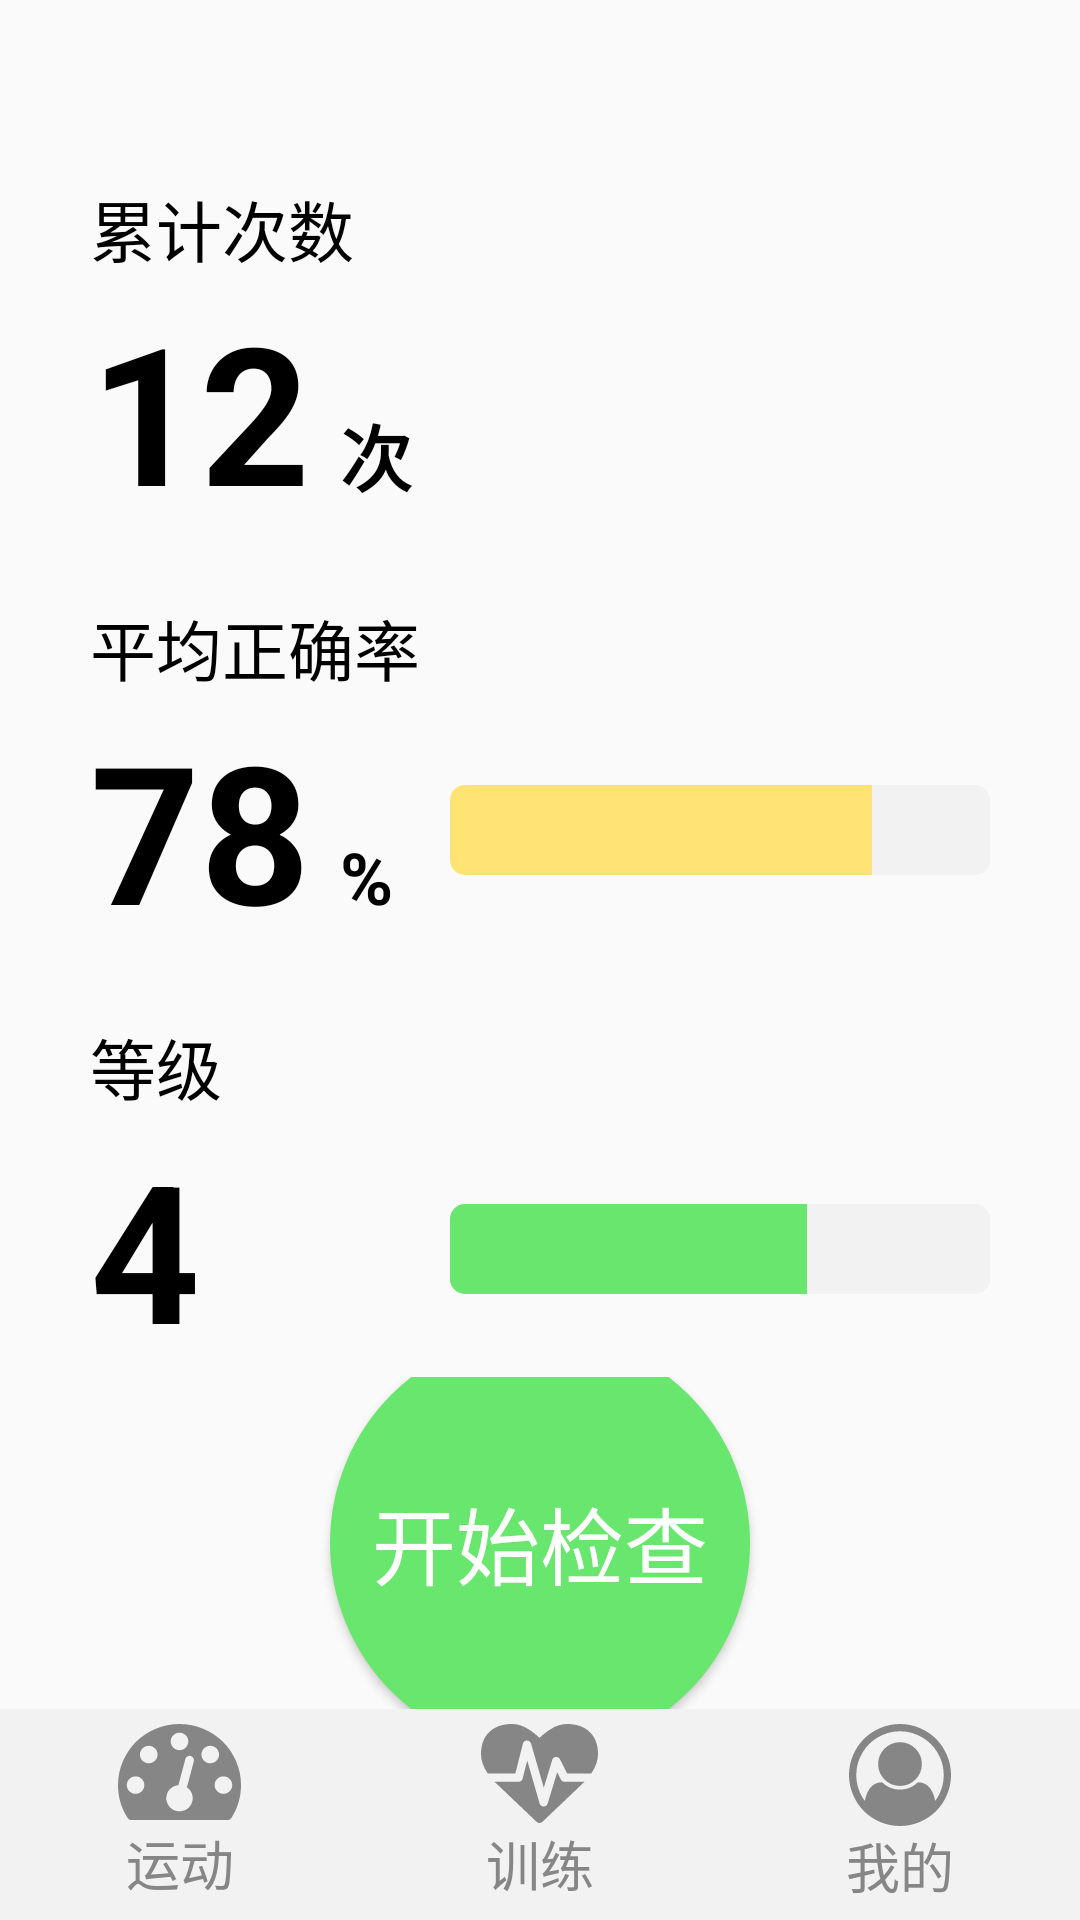

This screen was rendered from an Android layout file. Write that file and the resources it references.
<!-- AndroidManifest.xml: activity theme Theme.AppCompat.Light.NoActionBar -->
<!-- res/layout/activity_sport.xml -->
<?xml version="1.0" encoding="utf-8"?>
<RelativeLayout xmlns:android="http://schemas.android.com/apk/res/android"
    xmlns:tools="http://schemas.android.com/tools"
    android:layout_width="match_parent"
    android:layout_height="match_parent">

    <LinearLayout
        android:id="@+id/sportActivityLinearLayout"
        android:layout_width="match_parent"
        android:layout_height="wrap_content"
        android:orientation="vertical">
        <TextView
            android:layout_width="wrap_content"
            android:layout_height="wrap_content"
            android:paddingTop="60dp"
            android:paddingBottom="2dp"
            android:paddingStart="30dp"
            android:paddingEnd="10dp"
            android:text="@string/accumulate"
            android:textSize="22sp"
            android:textColor="@android:color/black"/>

        <LinearLayout
            android:id="@+id/sportActivityLinearLayoutAccumulate"
            android:layout_width="match_parent"
            android:layout_height="wrap_content"
            android:orientation="horizontal">
            <TextView
                android:id="@+id/sportActivityTextViewAccumulate"
                android:layout_width="wrap_content"
                android:layout_height="wrap_content"
                android:paddingStart="30dp"
                android:paddingEnd="10dp"
                android:text="12"
                android:textSize="64sp"
                android:textColor="@android:color/black"
                android:textStyle="bold" />
            <TextView
                android:layout_width="wrap_content"
                android:layout_height="wrap_content"
                android:text="@string/times"
                android:textSize="24sp"
                android:textColor="@android:color/black"
                android:textStyle="bold"/>
        </LinearLayout>

        <TextView
            android:layout_width="wrap_content"
            android:layout_height="wrap_content"
            android:paddingTop="20dp"
            android:paddingBottom="2dp"
            android:paddingStart="30dp"
            android:paddingEnd="10dp"
            android:text="@string/average_accuracy"
            android:textSize="22sp"
            android:textColor="@android:color/black"/>

        <LinearLayout
            android:layout_width="match_parent"
            android:layout_height="wrap_content"
            android:orientation="horizontal">
            <TextView
                android:id="@+id/sportActivityTextViewAccuracy"
                android:layout_width="wrap_content"
                android:layout_height="wrap_content"
                android:paddingStart="30dp"
                android:paddingEnd="10dp"
                android:text="78"
                android:textSize="64sp"
                android:textColor="@android:color/black"
                android:textStyle="bold" />

            <TextView
                android:layout_width="wrap_content"
                android:layout_height="wrap_content"
                android:paddingStart="0dp"
                android:paddingEnd="10dp"
                android:text="@string/percent_sign"
                android:textSize="24sp"
                android:textColor="@android:color/black"
                android:textStyle="bold"/>

            <LinearLayout
                android:layout_width="match_parent"
                android:layout_height="wrap_content"
                android:orientation="vertical"
                android:gravity="end"
                android:layout_gravity="center">
                <SeekBar
                    android:id="@+id/sportActivitySeekBarAccuracy"
                    android:layout_width="wrap_content"
                    android:layout_height="wrap_content"
                    android:minWidth="180dp"
                    android:maxWidth="180dp"
                    android:paddingStart="0dp"
                    android:paddingEnd="30dp"
                    android:max="100"
                    android:progress="78"
                    android:thumb="@null"
                    style="@style/CustomSeekBarAccuracyStyle"/>
            </LinearLayout>
        </LinearLayout>

        <TextView
            android:layout_width="wrap_content"
            android:layout_height="wrap_content"
            android:paddingTop="20dp"
            android:paddingBottom="2dp"
            android:paddingStart="30dp"
            android:paddingEnd="10dp"
            android:text="@string/level"
            android:textSize="22sp"
            android:textColor="@android:color/black"/>

        <LinearLayout
            android:layout_width="match_parent"
            android:layout_height="wrap_content"
            android:orientation="horizontal">
            <TextView
                android:id="@+id/sportActivityTextViewLevel"
                android:layout_width="wrap_content"
                android:layout_height="wrap_content"
                android:paddingStart="30dp"
                android:paddingEnd="10dp"
                android:text="4"
                android:textSize="64sp"
                android:textColor="@android:color/black"
                android:textStyle="bold"
                />

            <LinearLayout
                android:layout_width="match_parent"
                android:layout_height="wrap_content"
                android:orientation="vertical"
                android:gravity="end"
                android:layout_gravity="center">
                <SeekBar
                    android:id="@+id/sportActivitySeekBarLevel"
                    android:layout_width="wrap_content"
                    android:layout_height="wrap_content"
                    android:minWidth="180dp"
                    android:maxWidth="180dp"
                    android:paddingStart="0dp"
                    android:paddingEnd="30dp"
                    android:max="100"
                    android:progress="66"
                    android:thumb="@null"
                    style="@style/CustomSeekBarLevelStyle"/>
            </LinearLayout>
        </LinearLayout>
    </LinearLayout>

    <LinearLayout
        android:layout_width="match_parent"
        android:layout_height="match_parent"
        android:orientation="horizontal"
        android:gravity="center"
        android:layout_alignParentEnd="true"
        android:layout_alignParentStart="true"
        android:layout_above="@id/sportActivityRadioGroup"
        android:layout_below="@+id/sportActivityLinearLayout">
        <Button
            android:id="@+id/runCorrect"
            android:layout_width="140dp"
            android:layout_height="140dp"
            android:background="@drawable/btn_circle_drawable"
            android:text="@string/start"
            android:textSize="28sp"
            android:textColor="@android:color/white"/>
    </LinearLayout>

    <RadioGroup
        android:id="@+id/sportActivityRadioGroup"
        android:layout_width="match_parent"
        android:layout_height="wrap_content"
        android:layout_alignParentBottom="true"
        android:background="@color/colorCustomBackground"
        android:orientation="horizontal">

        <RadioButton
            android:id="@+id/sportActivitySportTab"
            android:checked="true"
            android:drawableTop="@drawable/ic_sport"
            android:text="@string/sport"
            android:textColor="@color/colorGrayText"
            android:textSize="18sp"
            style="@style/Custom.TabRadioButton" />

        <RadioButton
            android:id="@+id/sportActivityPractiseTab"
            android:drawableTop="@drawable/ic_practise"
            android:text="@string/practise"
            android:textColor="@color/colorGrayText"
            android:textSize="18sp"
            style="@style/Custom.TabRadioButton"/>

        <RadioButton
            android:id="@+id/sportActivityMineTab"
            android:drawableTop="@drawable/ic_mine"
            android:text="@string/mine"
            android:textColor="@color/colorGrayText"
            android:textSize="18sp"
            style="@style/Custom.TabRadioButton" />
    </RadioGroup>
</RelativeLayout>
<!-- resources referenced by this layout -->
<resources>
  <color name="colorCustomBackground">#F2F2F2</color>
  <color name="colorGrayText">#868686</color>
  <!-- drawable btn_circle_drawable (drawable) -->
  <layer-list xmlns:android="http://schemas.android.com/apk/res/android"> 
      <item>
          <shape android:shape="oval">
              
              <corners android:radius="10dip"/>
              
              <solid android:color="@color/colorLevel"/>
          </shape>
      </item>
      
      <item android:bottom="1dp" android:left="1dp" android:right="1dp" android:top="1dp">
          <shape android:shape="oval">
              
              <corners android:radius="10dip"/>
              
              <solid android:color="@color/colorLevel" />
          </shape>
      </item>
  </layer-list>
  <string name="accumulate">累计次数</string>
  <string name="average_accuracy">平均正确率</string>
  <string name="level">等级</string>
  <string name="mine">我的</string>
  <string name="percent_sign">%</string>
  <string name="practise">训练</string>
  <string name="sport">运动</string>
  <string name="start">开始检查</string>
  <string name="times">次</string>
  <style name="Custom.TabRadioButton">
          <item name="android:layout_width">0dp</item>
          <item name="android:layout_weight">1</item>
          <item name="android:layout_height">match_parent</item>
          <item name="android:padding">5dp</item>
          <item name="android:gravity">center</item>
          <item name="android:button">@null</item>
          <item name="android:textSize">14sp</item>
          <item name="android:textColor">@color/colorGrayText</item>
      </style>
  <style name="CustomSeekBarAccuracyStyle">
          <item name="android:maxHeight">30dp</item>
          <item name="android:indeterminateOnly">false</item>
          <item name="android:indeterminateDrawable">@color/colorAccuracy</item>
          <item name="android:progressDrawable">@drawable/seek_bar_accuracy_drawable</item>
          <item name="android:minHeight">30dp</item>
      </style>
  <style name="CustomSeekBarLevelStyle">
          <item name="android:maxHeight">30dp</item>
          <item name="android:indeterminateOnly">false</item>
          <item name="android:indeterminateDrawable">@color/colorAccuracy</item>
          <item name="android:progressDrawable">@drawable/seek_bar_level_drawable</item>
          <item name="android:minHeight">30dp</item>
      </style>
  <color name="colorLevel">#68E66D</color>
  <color name="colorAccuracy">#FFE374</color>
  <!-- drawable seek_bar_level_drawable (drawable) -->
  <?xml version="1.0" encoding="utf-8"?>
  <layer-list xmlns:android="http://schemas.android.com/apk/res/android">
  
      
      <item >
          <shape>
              <corners android:radius="5dp" />
              <gradient
                  android:angle="270"
                  android:centerColor="@color/colorCustomBackground"
                  android:centerY="0.75"
                  android:endColor="@color/colorCustomBackground"
                  android:startColor="@color/colorCustomBackground" />
          </shape>
      </item>
      
      <item>
          <clip>
              <shape>
                  <corners android:radius="5dp"/>
                  <solid android:color="@color/colorLevel"/>
              </shape>
          </clip>
      </item>
  </layer-list>
</resources>
